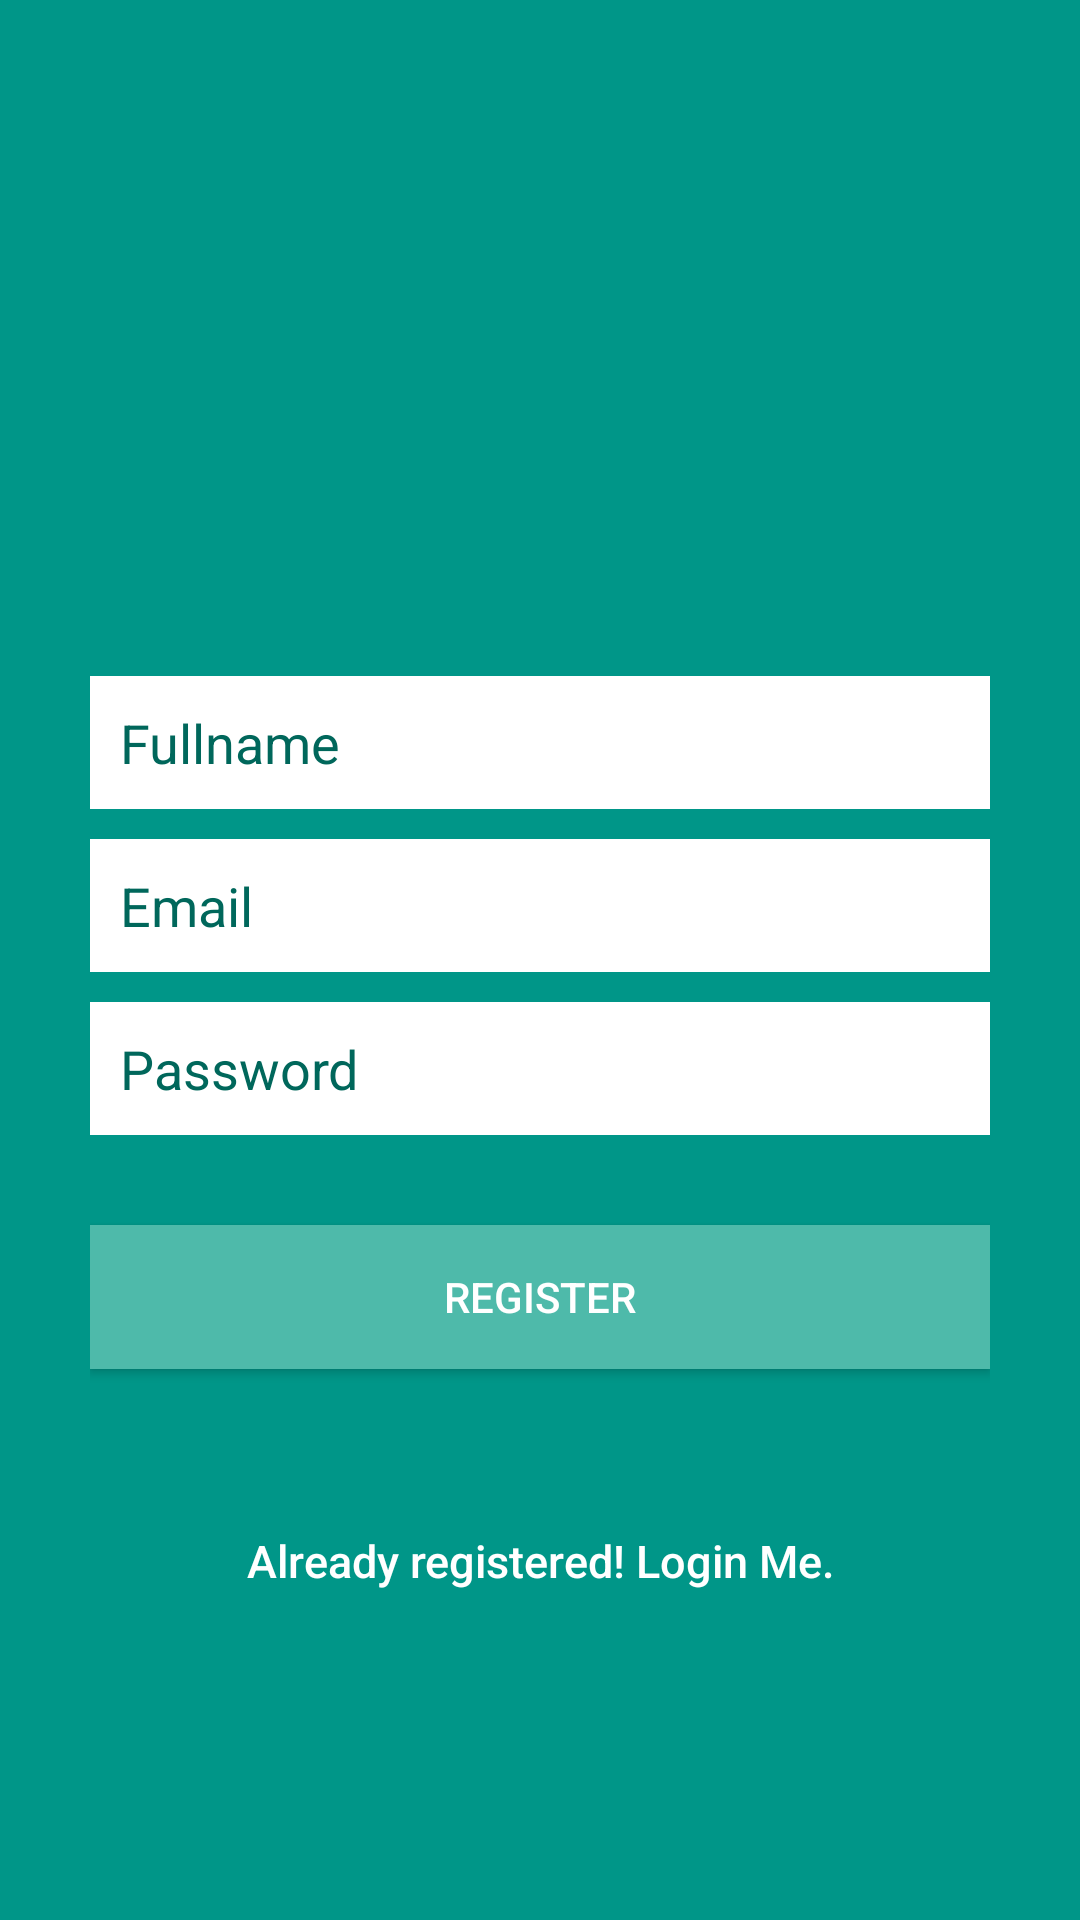

Android layout source for this screen:
<!-- AndroidManifest.xml: application theme AppTheme -->
<!-- res/layout/activity_register.xml -->
<?xml version="1.0" encoding="utf-8"?>
<LinearLayout xmlns:android="http://schemas.android.com/apk/res/android"
    xmlns:tools="http://schemas.android.com/tools"
    android:layout_width="fill_parent"
    android:layout_height="fill_parent"
    android:background="@color/bg_register"
    android:gravity="center"
    android:orientation="vertical"
    android:padding="10dp"
    tools:context=".activity.RegisterActivity">

    <ImageView
        android:layout_width="@dimen/logo_w_h"
        android:layout_height="@dimen/logo_w_h"
        android:layout_gravity="center_horizontal"
        android:layout_marginBottom="30dp"
        android:src="@mipmap/qrabsent"
        android:contentDescription="@string/login" />

    <LinearLayout
        android:layout_width="fill_parent"
        android:layout_height="wrap_content"
        android:layout_gravity="center"
        android:orientation="vertical"
        android:paddingLeft="20dp"
        android:paddingRight="20dp">

        <EditText
            android:id="@+id/name"
            android:layout_width="fill_parent"
            android:layout_height="wrap_content"
            android:layout_marginBottom="10dp"
            android:background="@color/white"
            android:hint="@string/hint_name"
            android:inputType="textCapWords"
            android:padding="10dp"
            android:singleLine="true"
            android:textColor="@color/input_register"
            android:textColorHint="@color/input_register_hint" />

        <EditText
            android:id="@+id/email"
            android:layout_width="fill_parent"
            android:layout_height="wrap_content"
            android:layout_marginBottom="10dp"
            android:background="@color/white"
            android:hint="@string/hint_email"
            android:inputType="textEmailAddress"
            android:padding="10dp"
            android:singleLine="true"
            android:textColor="@color/input_register"
            android:textColorHint="@color/input_register_hint" />

        <EditText
            android:id="@+id/password"
            android:layout_width="fill_parent"
            android:layout_height="wrap_content"
            android:layout_marginBottom="10dp"
            android:background="@color/white"
            android:hint="@string/hint_password"
            android:inputType="textPassword"
            android:padding="10dp"
            android:singleLine="true"
            android:textColor="@color/input_register"
            android:textColorHint="@color/input_register_hint" />

        
        <Button
            android:id="@+id/btnRegister"
            android:layout_width="fill_parent"
            android:layout_height="wrap_content"
            android:layout_marginTop="20dip"
            android:background="@color/input_register_bg"
            android:text="@string/btn_register"
            android:textColor="@color/white" />

        
        <Button
            android:id="@+id/btnLinkToLoginScreen"
            android:layout_width="fill_parent"
            android:layout_height="wrap_content"
            android:layout_marginTop="40dip"
            android:background="@null"
            android:text="@string/btn_link_to_login"
            android:textAllCaps="false"
            android:textColor="@color/white"
            android:textSize="15sp" />
    </LinearLayout>

</LinearLayout>
<!-- resources referenced by this layout -->
<resources>
  <color name="bg_register">#009688</color>
  <color name="input_register">#52c7b8</color>
  <color name="input_register_bg">#4ebaaa</color>
  <color name="input_register_hint">#00675b</color>
  <color name="white">#ffffff</color>
  <dimen name="logo_w_h">100dp</dimen>
  <string name="btn_link_to_login">Already registered! Login Me.</string>
  <string name="btn_register">Register</string>
  <string name="hint_email">Email</string>
  <string name="hint_name">Fullname</string>
  <string name="hint_password">Password</string>
  <string name="login">Login</string>
  <style name="AppTheme" parent="Theme.AppCompat.Light.DarkActionBar">
          
          <item name="colorPrimary">@color/colorPrimary</item>
          <item name="colorPrimaryDark">@color/colorPrimaryDark</item>
          <item name="colorAccent">@color/colorAccent</item>
      </style>
  <color name="colorPrimary">#26a69a</color>
  <color name="colorPrimaryDark">#00766c</color>
  <color name="colorAccent">#64d8cb</color>
</resources>
